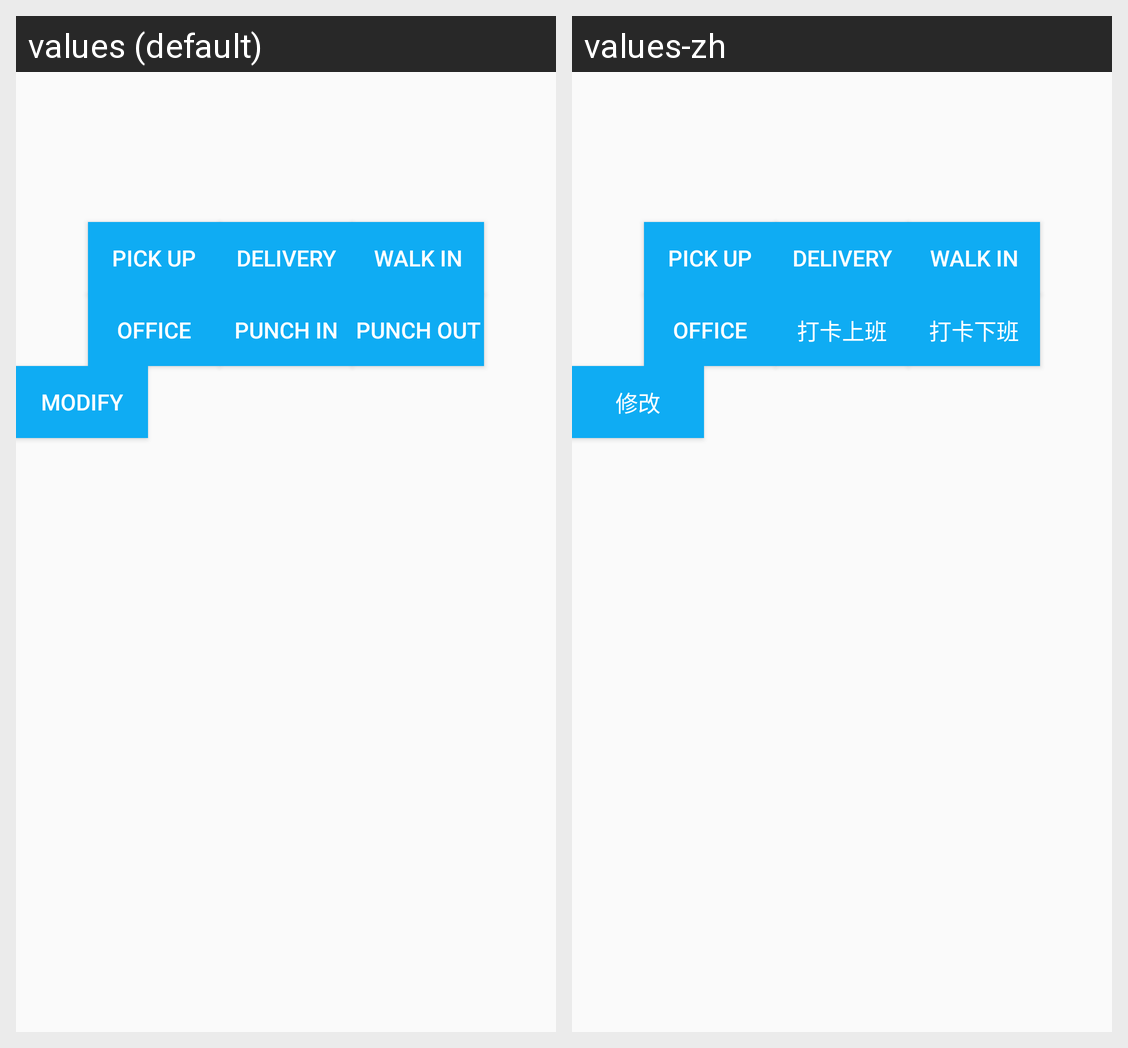

Here is an Android app screen in its default locale and in the app's own translations. Write out the translated-string differences for the strings that appear on this screen.
Android screen res/layout/activity_main.xml rendered under 2 locales, left to right: values (default), values-zh. Device: Nexus 5 (rendered at 1080×1920; each locale shown at half size, 540×960, under a caption strip naming it); theme AppTheme.
Strings drawn on this screen, with the default value and each locale's value (text and hints the layout hard-codes, and strings that could not be matched under every locale, appear in the picture but are not listed):

btn_punch_in
  values: Punch In
  values-zh: 打卡上班

btn_punch_out
  values: Punch Out
  values-zh: 打卡下班

btn_modify
  values: Modify
  values-zh: 修改
